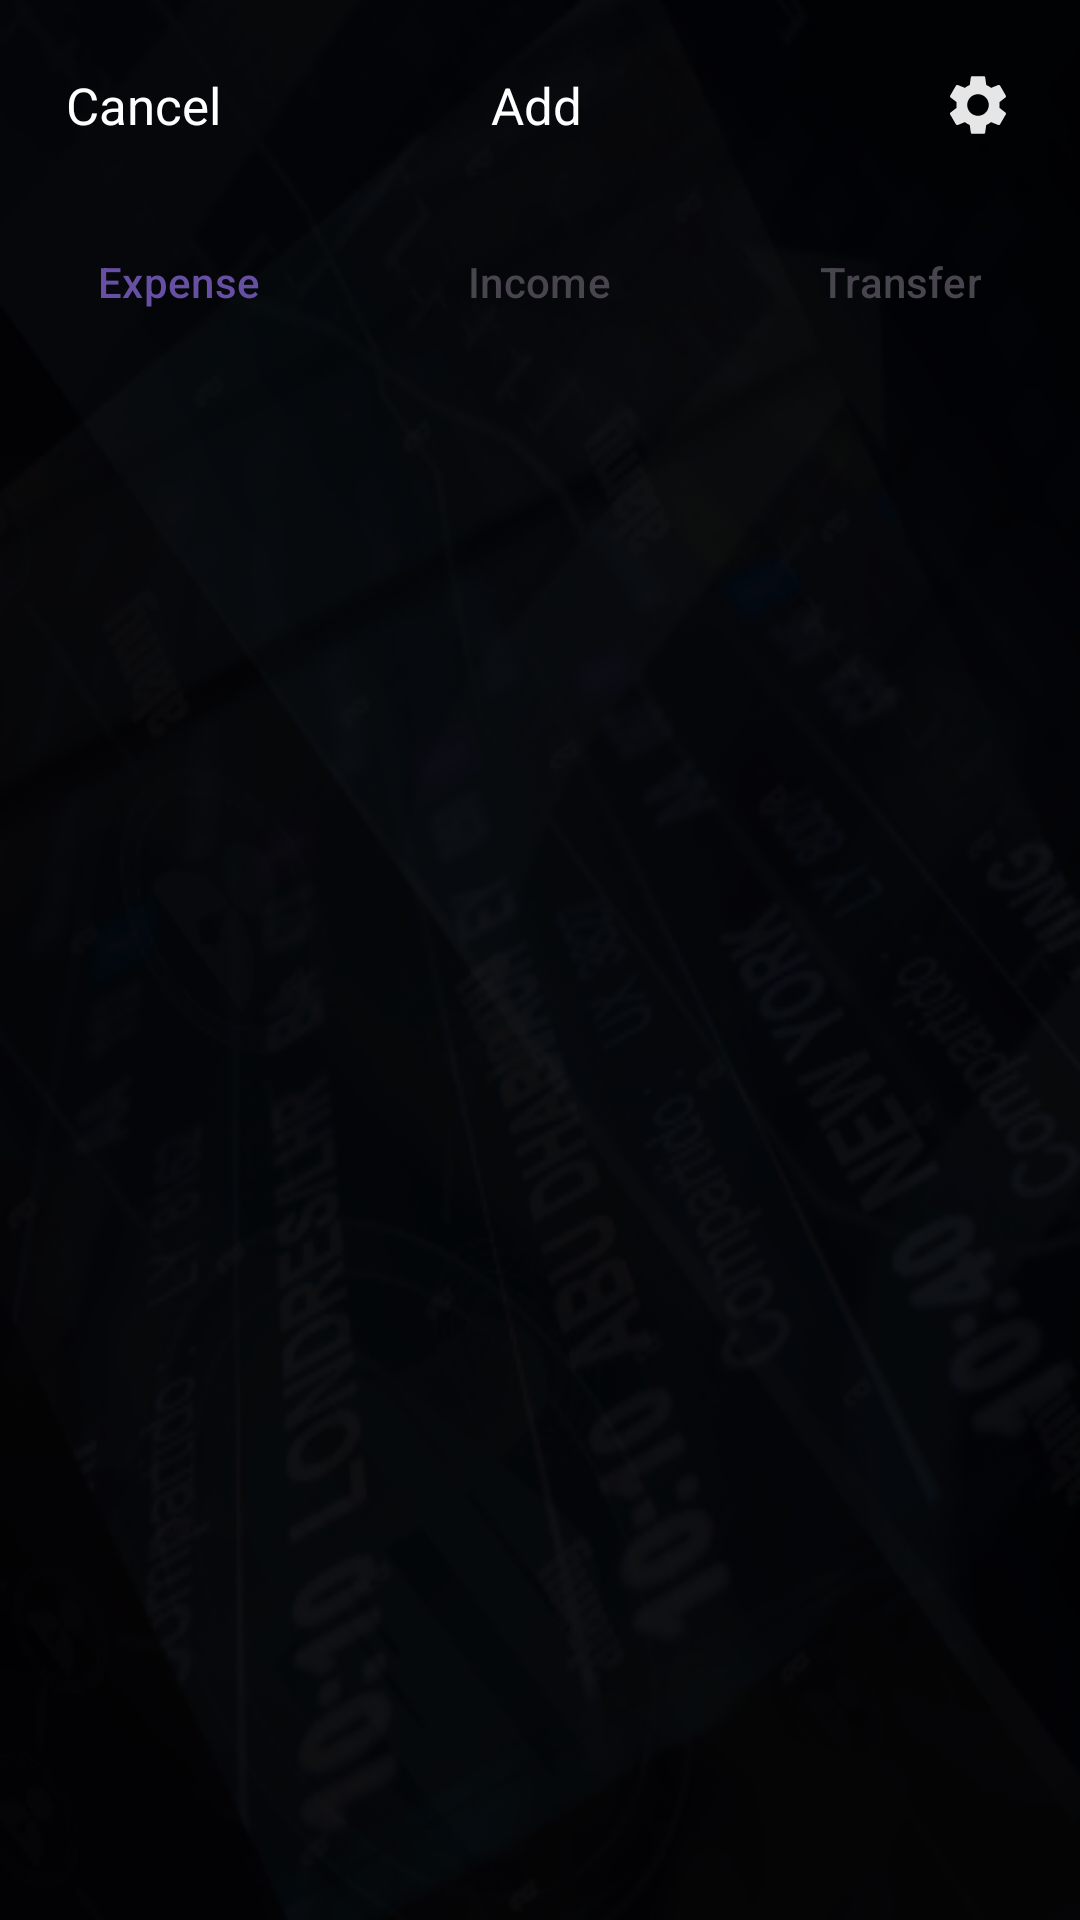

Reconstruct the res/layout file that produces this screen, plus the resources it refers to.
<!-- AndroidManifest.xml: application theme Theme.Login -->
<!-- res/layout/activity_transfer.xml -->
<?xml version="1.0" encoding="utf-8"?>
<RelativeLayout xmlns:android="http://schemas.android.com/apk/res/android"
    xmlns:app="http://schemas.android.com/apk/res-auto"
    xmlns:tools="http://schemas.android.com/tools"
    android:id="@+id/main"
    android:layout_width="match_parent"
    android:layout_height="match_parent"
    android:background="@drawable/bcg"
    tools:context=".Transfer">

    <LinearLayout
        android:layout_width="match_parent"
        android:layout_height="70sp"
        android:orientation="horizontal"
        android:id="@+id/top"
        android:gravity="center"
        android:layout_margin="0dp"
        android:padding="10dp">


        <TextView
            android:id="@+id/cancel"
            android:layout_width="wrap_content"
            android:layout_height="wrap_content"
            android:layout_marginRight="90dp"
            android:text="Cancel"
            android:textSize="17sp"
            android:textColor="@color/white"/>

        <TextView
            android:id="@+id/add"
            android:layout_width="wrap_content"
            android:layout_height="wrap_content"
            android:layout_marginRight="120dp"
            android:text="Add"
            android:textSize="17sp"
            android:textColor="@color/white"/>

        <ImageView
            android:id="@+id/setting"
            android:layout_width="wrap_content"
            android:layout_height="wrap_content"
            android:src="@drawable/setting_bd"
            android:layout_marginLeft="0sp"/>
    </LinearLayout>

    <com.google.android.material.tabs.TabLayout
        xmlns:android="http://schemas.android.com/apk/res/android"
        android:layout_width="match_parent"
        android:layout_height="wrap_content"
        android:layout_below="@+id/top"
        android:id="@+id/tablayout"
        android:background="#00FFFFFF"
        android:orientation="vertical"
        app:tabIndicatorColor="@color/white"
        app:tabIndicator="@color/white">


        <com.google.android.material.tabs.TabItem
            android:layout_width="wrap_content"
            android:layout_height="wrap_content"
            android:id="@+id/exp"
            android:text="Expense"/>

        <com.google.android.material.tabs.TabItem
            android:layout_width="wrap_content"
            android:layout_height="wrap_content"
            android:id="@+id/inc"
            android:text="Income"/>

        <com.google.android.material.tabs.TabItem
            android:layout_width="wrap_content"
            android:layout_height="wrap_content"
            android:id="@+id/trans"
            android:text="Transfer"/>

    </com.google.android.material.tabs.TabLayout>

    <LinearLayout
        android:layout_width="match_parent"
        android:layout_height="wrap_content"
        android:id="@+id/third"
        android:layout_below="@id/tablayout"
        android:orientation="vertical"
        android:layout_marginTop="20dp">

    </LinearLayout>

</RelativeLayout>
<!-- resources referenced by this layout -->
<resources>
  <color name="white">#FFFFFFFF</color>
  <!-- drawable bcg: png bitmap (drawable, 94624 bytes) -->
  <!-- drawable setting_bd (drawable) -->
  <vector xmlns:android="http://schemas.android.com/apk/res/android" android:height="24dp" android:tint="#E6E6E6" android:viewportHeight="24" android:viewportWidth="24" android:width="24dp">
        
      <path android:fillColor="@android:color/white" android:pathData="M19.14,12.94c0.04,-0.3 0.06,-0.61 0.06,-0.94c0,-0.32 -0.02,-0.64 -0.07,-0.94l2.03,-1.58c0.18,-0.14 0.23,-0.41 0.12,-0.61l-1.92,-3.32c-0.12,-0.22 -0.37,-0.29 -0.59,-0.22l-2.39,0.96c-0.5,-0.38 -1.03,-0.7 -1.62,-0.94L14.4,2.81c-0.04,-0.24 -0.24,-0.41 -0.48,-0.41h-3.84c-0.24,0 -0.43,0.17 -0.47,0.41L9.25,5.35C8.66,5.59 8.12,5.92 7.63,6.29L5.24,5.33c-0.22,-0.08 -0.47,0 -0.59,0.22L2.74,8.87C2.62,9.08 2.66,9.34 2.86,9.48l2.03,1.58C4.84,11.36 4.8,11.69 4.8,12s0.02,0.64 0.07,0.94l-2.03,1.58c-0.18,0.14 -0.23,0.41 -0.12,0.61l1.92,3.32c0.12,0.22 0.37,0.29 0.59,0.22l2.39,-0.96c0.5,0.38 1.03,0.7 1.62,0.94l0.36,2.54c0.05,0.24 0.24,0.41 0.48,0.41h3.84c0.24,0 0.44,-0.17 0.47,-0.41l0.36,-2.54c0.59,-0.24 1.13,-0.56 1.62,-0.94l2.39,0.96c0.22,0.08 0.47,0 0.59,-0.22l1.92,-3.32c0.12,-0.22 0.07,-0.47 -0.12,-0.61L19.14,12.94zM12,15.6c-1.98,0 -3.6,-1.62 -3.6,-3.6s1.62,-3.6 3.6,-3.6s3.6,1.62 3.6,3.6S13.98,15.6 12,15.6z"/>
      
  </vector>
  <style name="Theme.Login" parent="Base.Theme.Login" />
  <style name="Base.Theme.Login" parent="Theme.Material3.Light.NoActionBar">
          
          
      </style>
</resources>
